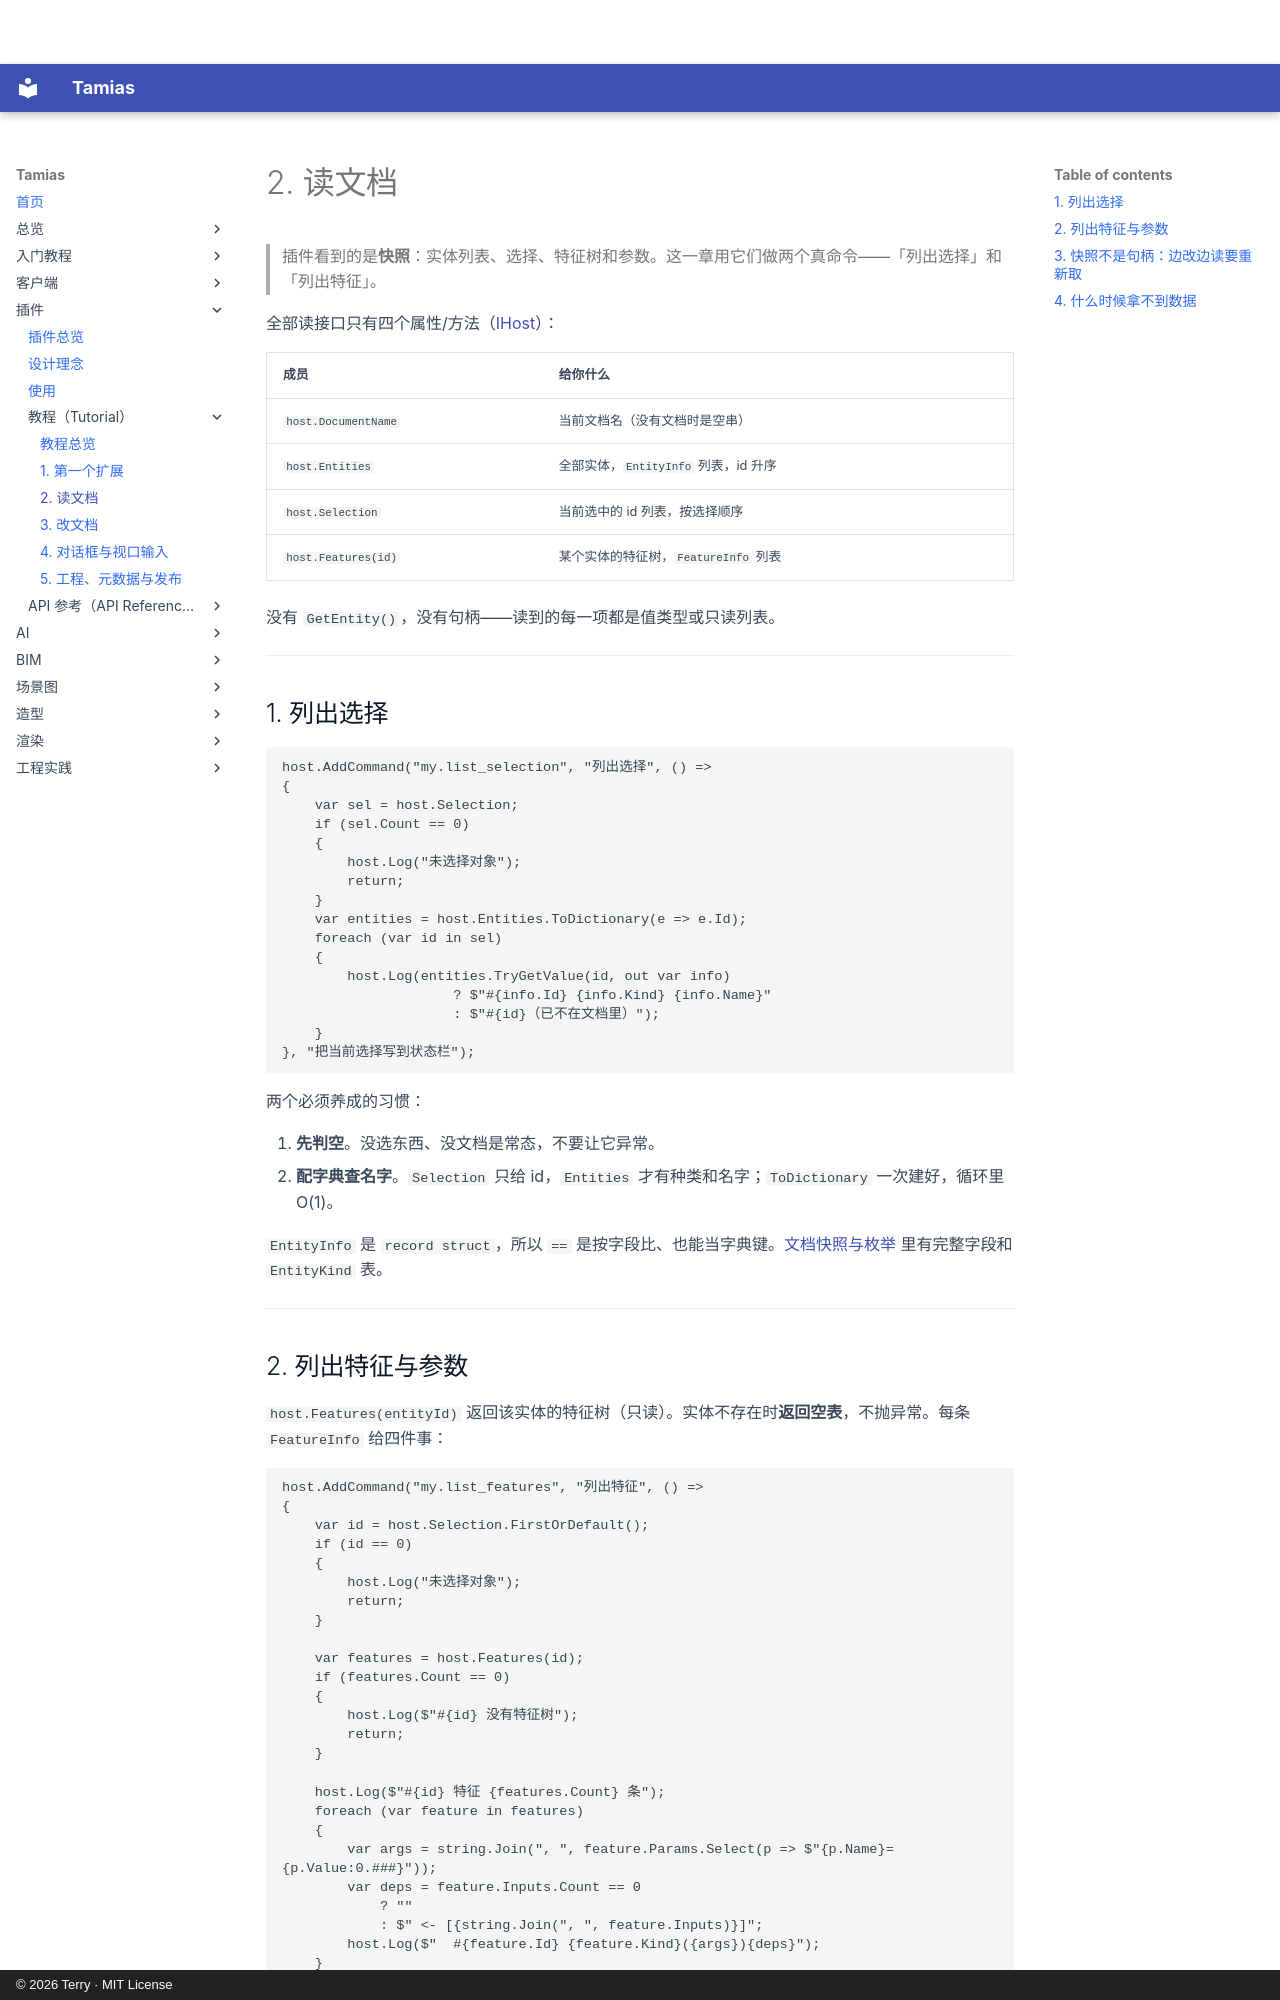

repository: terry-chao/tamias · page: plugin/tutorial/02-read-document/index.html · generator: mkdocs · copyright: © 2026 Terry · MIT License

# 2. 读文档

> 插件看到的是**快照**：实体列表、选择、特征树和参数。这一章用它们做两个真命令——「列出选择」和「列出特征」。

全部读接口只有四个属性/方法（[IHost](../api/host.md)）：

| 成员 | 给你什么 |
|---|---|
| `host.DocumentName` | 当前文档名（没有文档时是空串） |
| `host.Entities` | 全部实体，`EntityInfo` 列表，id 升序 |
| `host.Selection` | 当前选中的 id 列表，按选择顺序 |
| `host.Features(id)` | 某个实体的特征树，`FeatureInfo` 列表 |

没有 `GetEntity()`，没有句柄——读到的每一项都是值类型或只读列表。

---

## 1. 列出选择

```csharp
host.AddCommand("my.list_selection", "列出选择", () =>
{
    var sel = host.Selection;
    if (sel.Count == 0)
    {
        host.Log("未选择对象");
        return;
    }
    var entities = host.Entities.ToDictionary(e => e.Id);
    foreach (var id in sel)
    {
        host.Log(entities.TryGetValue(id, out var info)
                     ? $"#{info.Id} {info.Kind} {info.Name}"
                     : $"#{id}（已不在文档里）");
    }
}, "把当前选择写到状态栏");
```

两个必须养成的习惯：

1. **先判空**。没选东西、没文档是常态，不要让它异常。
2. **配字典查名字**。`Selection` 只给 id，`Entities` 才有种类和名字；`ToDictionary` 一次建好，循环里 O(1)。

`EntityInfo` 是 `record struct`，所以 `==` 是按字段比、也能当字典键。[文档快照与枚举](../api/document.md) 里有完整字段和 `EntityKind` 表。

---
